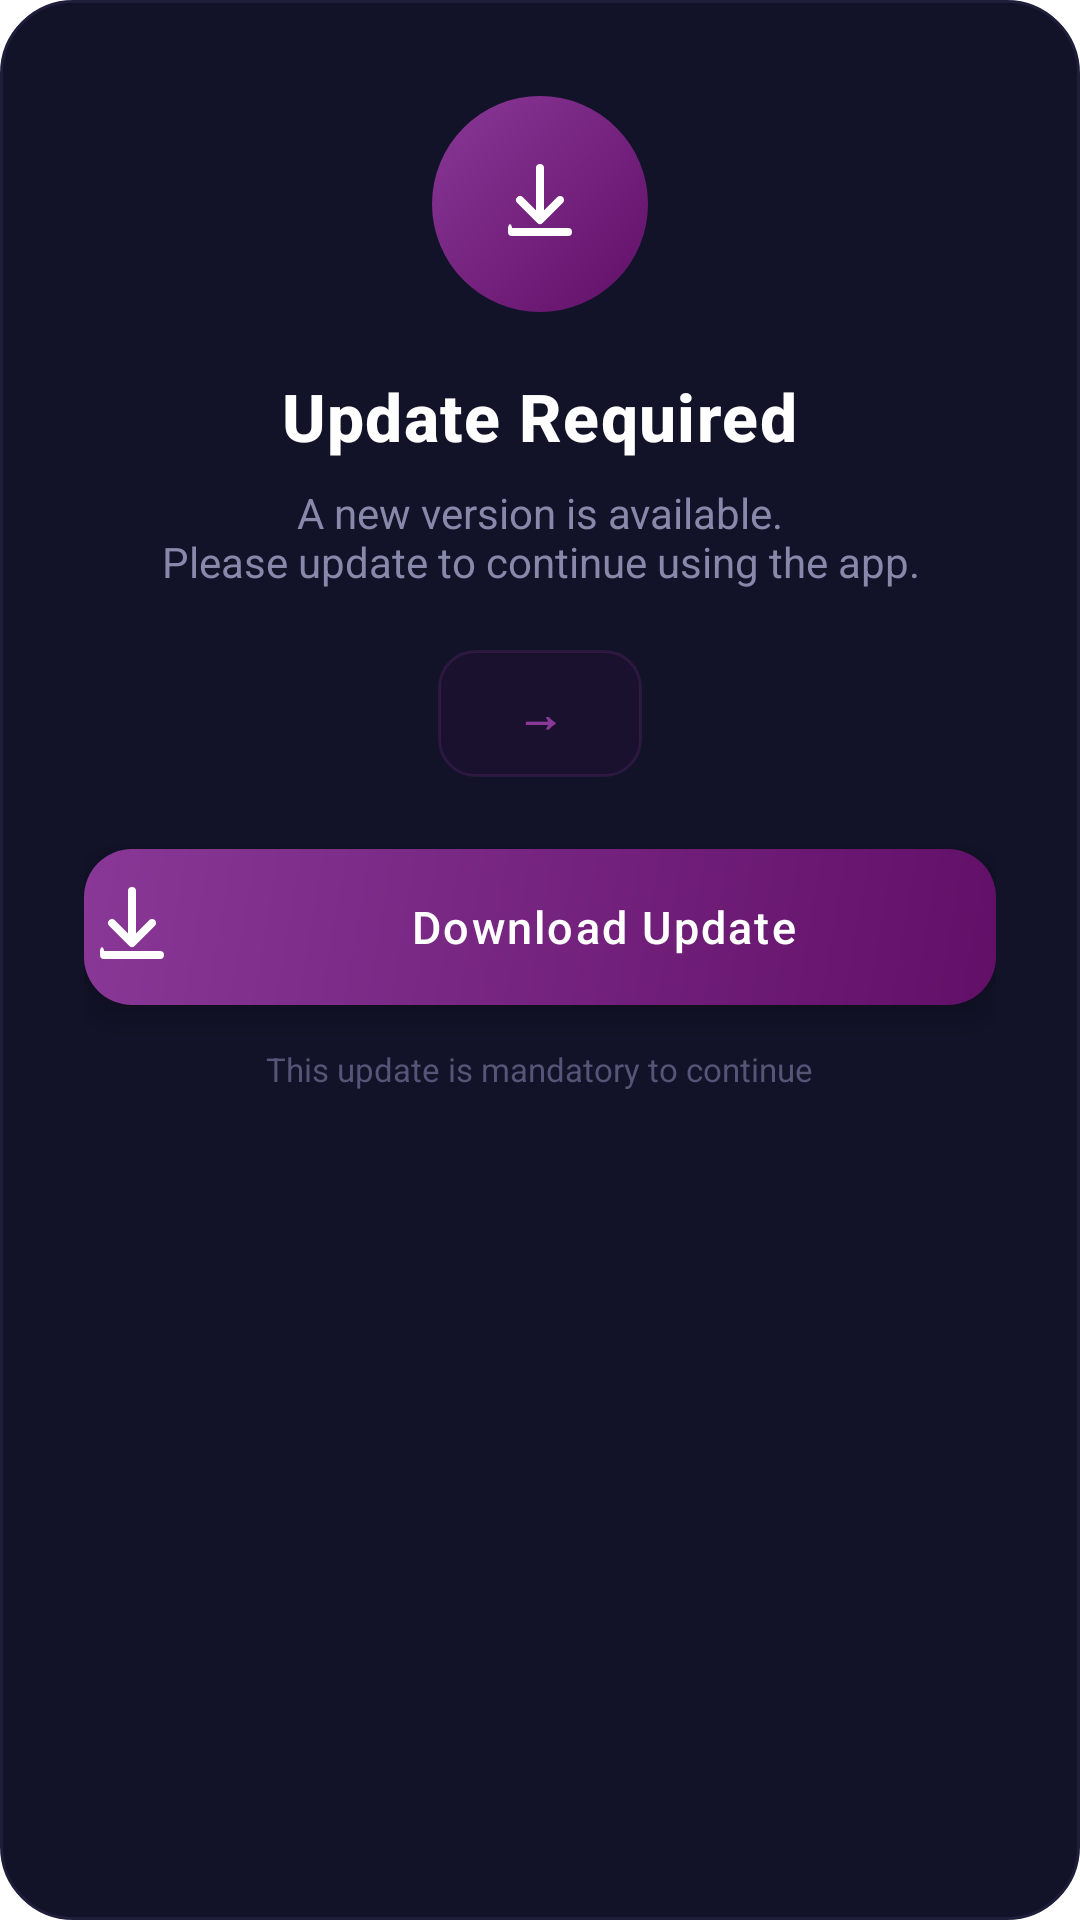

Reconstruct the res/layout file that produces this screen, plus the resources it refers to.
<!-- AndroidManifest.xml: application theme Theme.AppMain -->
<!-- res/layout/dialog_update.xml -->
<?xml version="1.0" encoding="utf-8"?>

<LinearLayout xmlns:android="http://schemas.android.com/apk/res/android" xmlns:app="http://schemas.android.com/apk/res-auto" android:gravity="center_horizontal" android:orientation="vertical" android:background="@drawable/bg_update_dialog" android:paddingTop="32dp" android:paddingBottom="28dp" android:layout_width="match_parent" android:layout_height="wrap_content" android:paddingStart="28dp" android:paddingEnd="28dp">
    <FrameLayout android:layout_gravity="center_horizontal" android:layout_width="72dp" android:layout_height="72dp">
        <View android:background="@drawable/bg_update_icon_circle" android:layout_width="match_parent" android:layout_height="match_parent"/>
        <ImageView android:layout_gravity="center" android:layout_width="32dp" android:layout_height="32dp" android:src="@drawable/ic_update_download" android:contentDescription="@string/update_icon_desc"/>
    </FrameLayout>
    <TextView android:textSize="22sp" android:textStyle="bold" android:textColor="#ffffff" android:layout_width="wrap_content" android:layout_height="wrap_content" android:layout_marginTop="20dp" android:text="@string/update_required_title" android:fontFamily="sans-serif-medium" android:letterSpacing="0.02"/>
    <TextView android:textSize="14sp" android:textColor="#8888aa" android:gravity="center" android:layout_width="wrap_content" android:layout_height="wrap_content" android:layout_marginTop="8dp" android:text="@string/update_required_subtitle"/>
    <LinearLayout android:gravity="center_vertical" android:orientation="horizontal" android:background="@drawable/bg_update_version_badge" android:paddingTop="10dp" android:paddingBottom="10dp" android:layout_width="wrap_content" android:layout_height="wrap_content" android:layout_marginTop="20dp" android:paddingStart="16dp" android:paddingEnd="16dp">
        <TextView android:textSize="13sp" android:textColor="#cc8888aa" android:id="@+id/update_current_version" android:layout_width="wrap_content" android:layout_height="wrap_content" android:fontFamily="sans-serif-medium"/>
        <TextView android:textSize="16sp" android:textStyle="bold" android:textColor="#893897" android:layout_width="wrap_content" android:layout_height="wrap_content" android:text="→" android:layout_marginStart="10dp" android:layout_marginEnd="10dp"/>
        <TextView android:textSize="13sp" android:textColor="#ffffff" android:id="@+id/update_new_version" android:layout_width="wrap_content" android:layout_height="wrap_content" android:fontFamily="sans-serif-medium"/>
    </LinearLayout>
    <Button android:textSize="15sp" android:textColor="#ffffff" android:id="@+id/update_download_btn" android:background="@drawable/bg_update_button" android:layout_width="match_parent" android:layout_height="52dp" android:layout_marginTop="24dp" android:text="@string/update_download_btn" android:drawablePadding="10dp" android:textAllCaps="false" android:drawableStart="@drawable/ic_update_download" android:fontFamily="sans-serif-medium" android:elevation="6dp" android:stateListAnimator="@null" android:letterSpacing="0.05"/>
    <LinearLayout android:orientation="vertical" android:id="@+id/update_progress_container" android:padding="14dp" android:visibility="gone" android:layout_width="match_parent" android:layout_height="wrap_content" android:layout_marginTop="14dp">
        <TextView android:textSize="12sp" android:textColor="@color/text_subtitle" android:gravity="center" android:id="@+id/update_progress_percent" android:layout_width="match_parent" android:layout_height="wrap_content" android:text="0%" android:fontFamily="sans-serif-medium"/>
        <com.google.android.material.progressindicator.LinearProgressIndicator android:id="@+id/update_progress_bar" android:layout_width="match_parent" android:layout_height="6dp" android:layout_marginTop="10dp" android:max="100" android:progress="0" android:indeterminate="false" app:indicatorColor="@color/accent_purple_light" app:trackColor="@color/input_bg" app:trackCornerRadius="8dp"/>
    </LinearLayout>
    <TextView android:textSize="11sp" android:textColor="#555577" android:gravity="center" android:layout_width="wrap_content" android:layout_height="wrap_content" android:layout_marginTop="14dp" android:text="@string/update_mandatory_note"/>
</LinearLayout>
<!-- resources referenced by this layout -->
<resources>
  <color name="accent_purple_light">#893897</color>
  <color name="input_bg">#0d0d1f</color>
  <color name="text_subtitle">#8888aa</color>
  <string name="update_download_btn">Download Update</string>
  <string name="update_icon_desc">Update icon</string>
  <string name="update_mandatory_note">This update is mandatory to continue</string>
  <string name="update_required_subtitle">A new version is available.\nPlease update to continue using the app.</string>
  <string name="update_required_title">Update Required</string>
  <color name="primary_text">#212121</color>
  <color name="white">#ffffffff</color>
  <color name="primary">#3f3f3f</color>
  <color name="primary_dark">#3f3f3f</color>
  <color name="primary_light">#3f3f3f</color>
  <style name="Theme.MaterialComponents.Light" parent="@style/Base.Theme.MaterialComponents.Light">
      </style>
  <style name="Base.Theme.MaterialComponents.Light" parent="@style/Base.V21.Theme.MaterialComponents.Light">
      </style>
  <color name="design_default_color_background">#ffffff</color>
  <style name="ThemeOverlay.MaterialComponents.Dialog" parent="@style/Base.ThemeOverlay.MaterialComponents.Dialog">
      </style>
  <dimen name="mtrl_toolbar_default_height">56dp</dimen>
  <style name="ThemeOverlay.MaterialComponents.Dialog.Alert" parent="@style/Base.ThemeOverlay.MaterialComponents.Dialog.Alert">
      </style>
  <style name="Widget.MaterialComponents.AppBarLayout.Primary" parent="@style/Widget.Design.AppBarLayout">
      </style>
  <color name="design_default_color_error">#b00020</color>
  <color name="design_default_color_primary">#6200ee</color>
  <color name="design_default_color_primary_dark">#3700b3</color>
  <style name="Platform.MaterialComponents.Light" parent="@style/Theme.AppCompat.Light">
      </style>
  <color name="design_default_color_on_background">#000000</color>
  <color name="design_default_color_on_error">#ffffff</color>
  <color name="design_default_color_on_primary">#ffffff</color>
  <color name="design_default_color_on_secondary">#000000</color>
  <color name="design_default_color_on_surface">#000000</color>
  <color name="design_default_color_primary_variant">#3700b3</color>
  <color name="design_default_color_secondary">#03dac6</color>
  <color name="design_default_color_secondary_variant">#018786</color>
  <color name="design_default_color_surface">#ffffff</color>
  <dimen name="mtrl_min_touch_target_size">48dp</dimen>
  <string name="material_motion_easing_accelerated">cubic-bezier(0.4, 0.0, 1.0, 1.0)</string>
  <string name="material_motion_easing_decelerated">cubic-bezier(0.0, 0.0, 0.2, 1.0)</string>
  <string name="material_motion_easing_emphasized">path(M 0,0 C 0.05, 0, 0.133333, 0.06, 0.166666, 0.4 C 0.208333, 0.82, 0.25, 1, 1, 1)</string>
  <string name="material_motion_easing_linear">cubic-bezier(0.0, 0.0, 1.0, 1.0)</string>
  <string name="material_motion_easing_standard">cubic-bezier(0.4, 0.0, 0.2, 1.0)</string>
  <color name="mtrl_scrim_color">#52000000</color>
  <style name="ThemeOverlay.AppCompat.Light" parent="@style/Base.ThemeOverlay.AppCompat.Light">
      </style>
  <style name="Widget.AppCompat.Light.ActionBar.Solid" parent="@style/Base.Widget.AppCompat.Light.ActionBar.Solid">
      </style>
  <style name="Widget.AppCompat.ActionMode" parent="@style/Base.Widget.AppCompat.ActionMode">
      </style>
  <dimen name="mtrl_btn_text_btn_padding_left">8dp</dimen>
  <dimen name="mtrl_btn_text_btn_padding_right">8dp</dimen>
  <dimen name="mtrl_btn_text_btn_icon_padding">4dp</dimen>
  <style name="Widget.AppCompat.CompoundButton.CheckBox" parent="@style/Base.Widget.AppCompat.CompoundButton.CheckBox">
      </style>
  <dimen name="mtrl_fab_elevation">6dp</dimen>
  <dimen name="mtrl_fab_translation_z_hovered_focused">2dp</dimen>
  <dimen name="mtrl_fab_translation_z_pressed">6dp</dimen>
  <style name="ShapeAppearanceOverlay.MaterialComponents.FloatingActionButton" parent="">
          <item name="cornerSize">50%</item>
      </style>
</resources>
